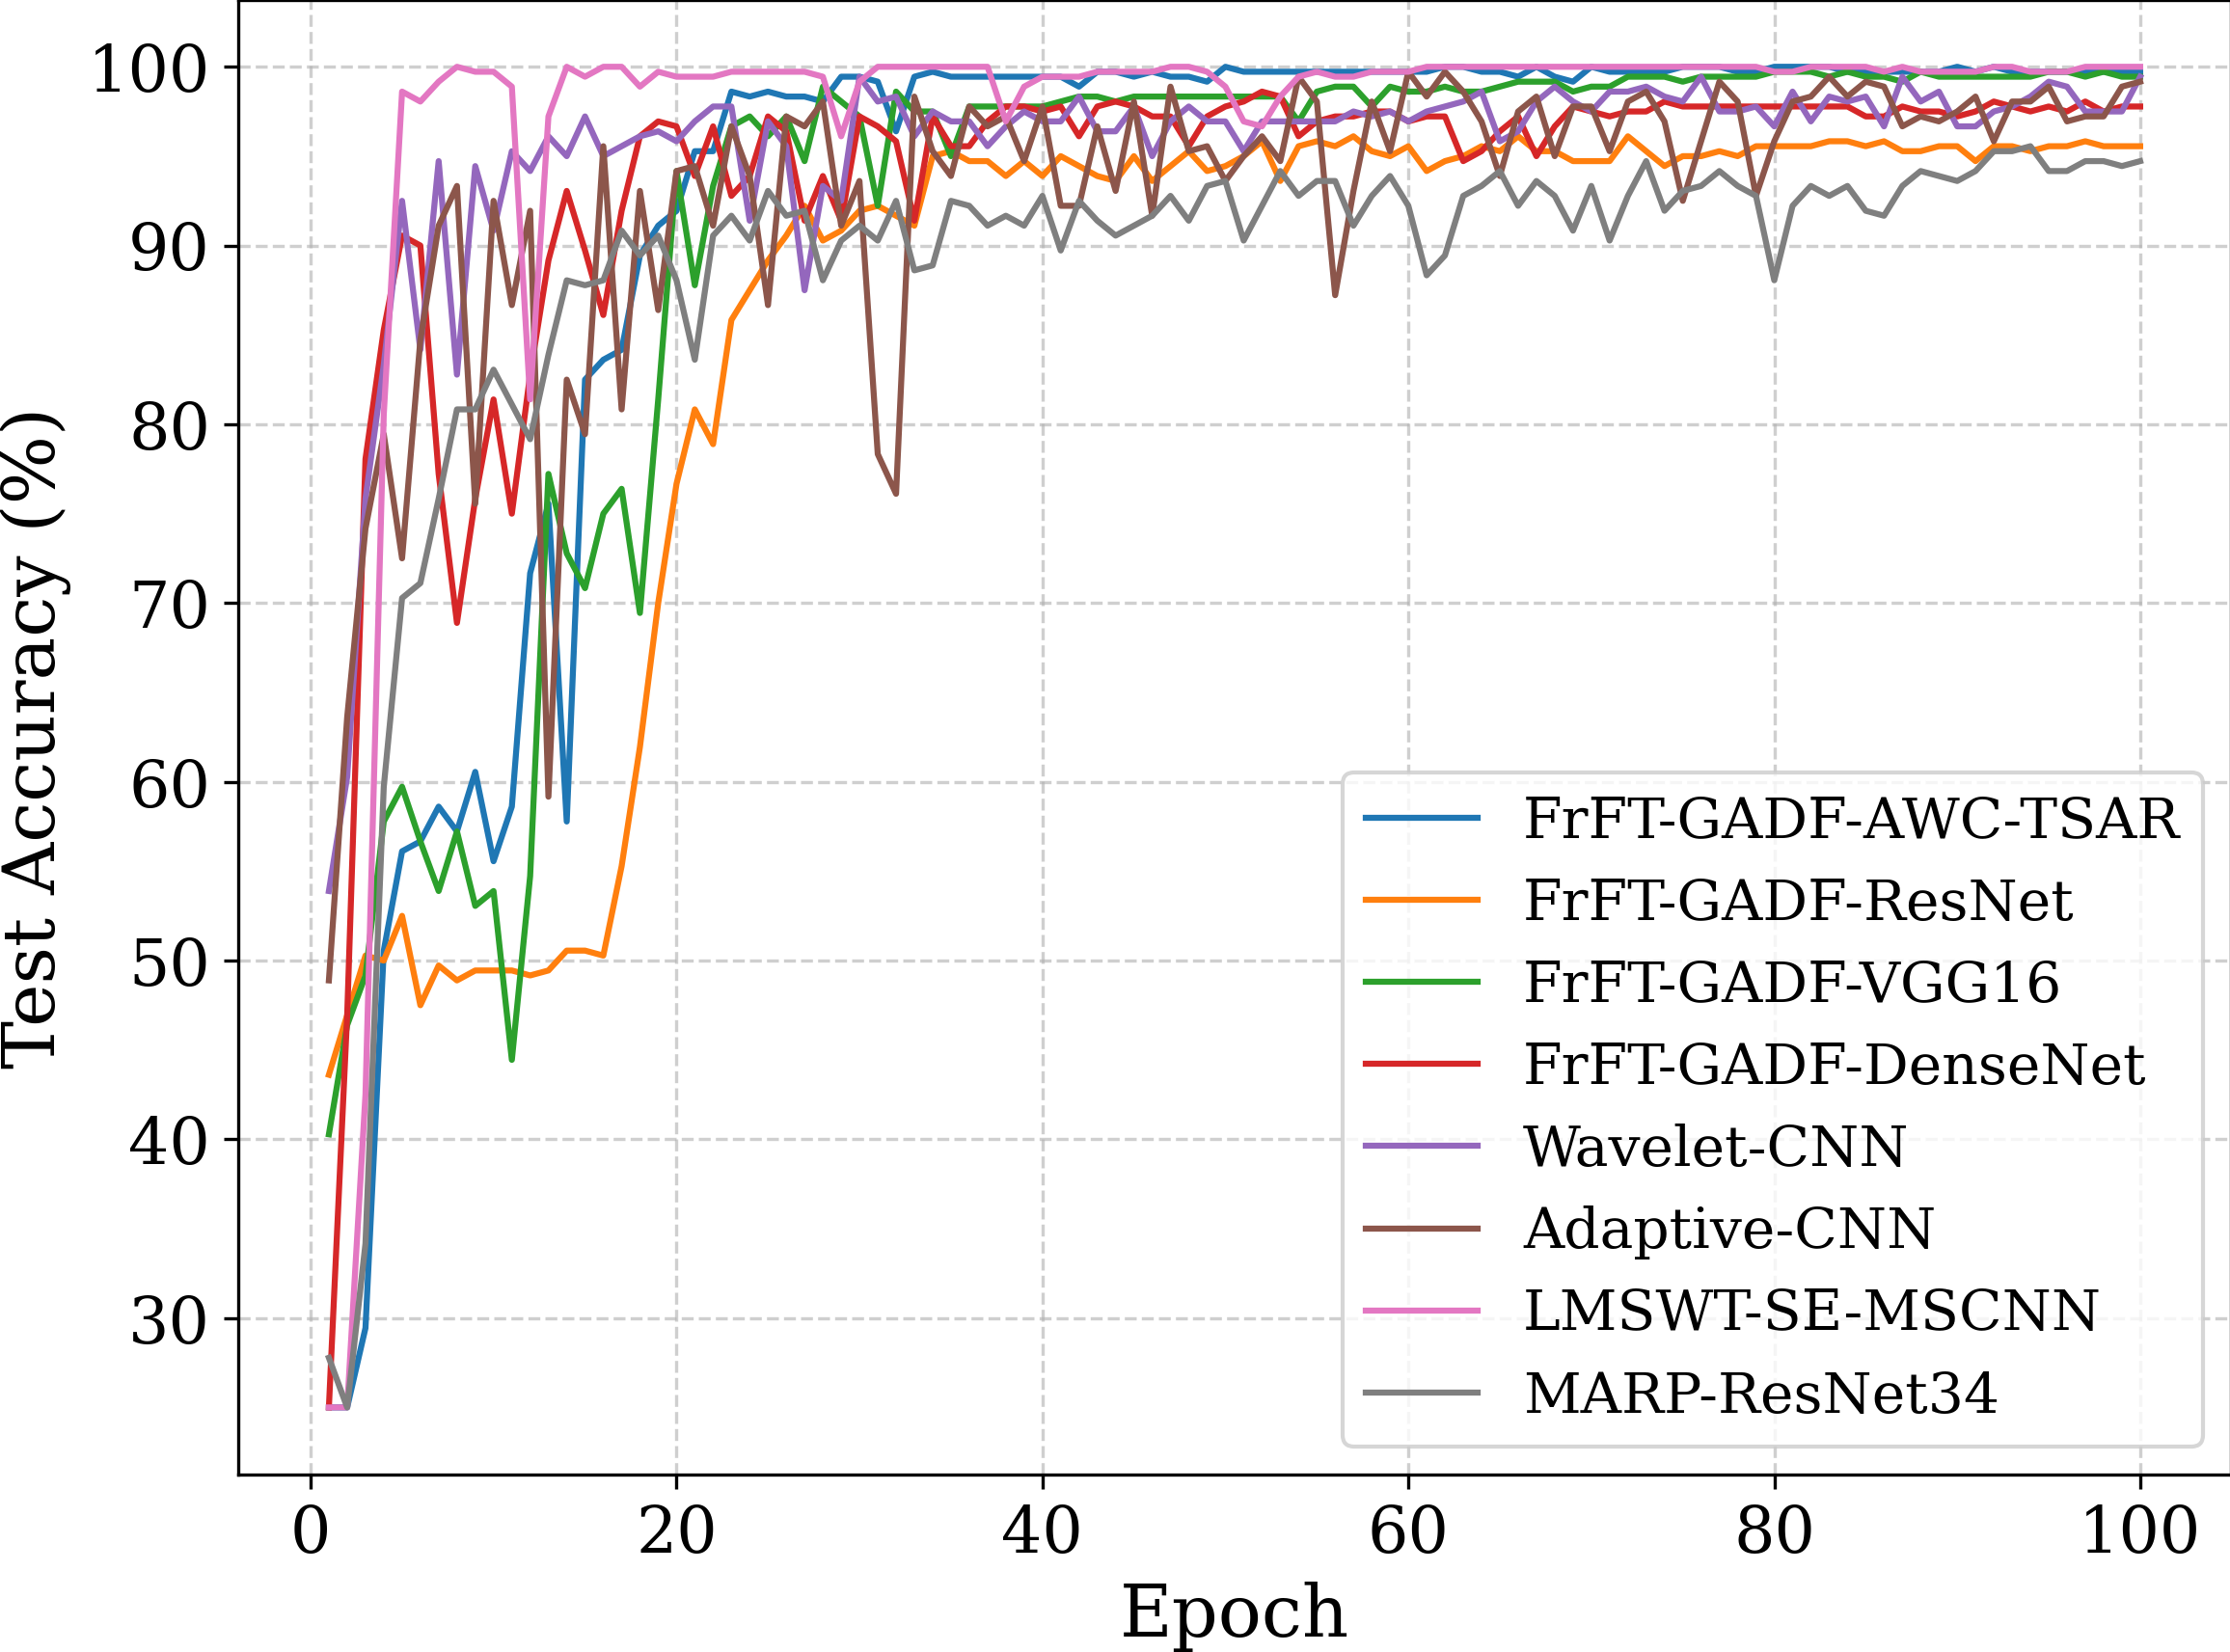

The table this chart was drawn from, first rows:
Epoch, FrFT-GADF-AWC-TSAR, FrFT-GADF-ResNet, FrFT-GADF-VGG16, FrFT-GADF-DenseNet, Wavelet-CNN, Adaptive-CNN, LMSWT-SE-MSCNN, MARP-ResNet34
1, 25.0, 43.61, 40.28, 25.0, 53.89, 48.89, 25.0, 27.78
2, 25.0, 46.94, 46.39, 46.94, 60.28, 63.61, 25.0, 25.0
3, 29.44, 50.28, 49.17, 78.06, 75.83, 74.17, 42.5, 34.17
4, 50.56, 50.0, 57.78, 85.28, 83.33, 79.44, 80.56, 59.72
5, 56.11, 52.5, 59.72, 90.56, 92.5, 72.5, 98.61, 70.28
6, 56.67, 47.5, 56.67, 90.0, 84.17, 84.72, 98.06, 71.11
7, 58.61, 49.72, 53.89, 77.22, 94.72, 91.11, 99.17, 75.83
8, 57.22, 48.89, 57.22, 68.89, 82.78, 93.33, 100.0, 80.83
9, 60.56, 49.44, 53.06, 75.83, 94.44, 75.56, 99.72, 80.83
10, 55.56, 49.44, 53.89, 81.39, 90.83, 92.5, 99.72, 83.06
11, 58.61, 49.44, 44.44, 75.0, 95.28, 86.67, 98.89, 81.11
12, 71.67, 49.17, 54.72, 82.78, 94.17, 91.94, 81.39, 79.17
13, 75.56, 49.44, 77.22, 89.17, 96.11, 59.17, 97.22, 83.89
14, 57.78, 50.56, 72.78, 93.06, 95.0, 82.5, 100.0, 88.06
15, 82.5, 50.56, 70.83, 89.72, 97.22, 79.44, 99.44, 87.78
16, 83.61, 50.28, 75.0, 86.11, 95.0, 95.56, 100.0, 88.06
17, 84.17, 55.28, 76.39, 91.94, 95.56, 80.83, 100.0, 90.83
18, 89.44, 61.94, 69.44, 96.11, 96.11, 93.06, 98.89, 89.44
19, 91.11, 70.0, 81.39, 96.94, 96.39, 86.39, 99.72, 90.56
20, 91.94, 76.67, 94.17, 96.67, 95.83, 94.17, 99.44, 88.06
21, 95.28, 80.83, 87.78, 93.89, 96.94, 94.44, 99.44, 83.61
22, 95.28, 78.89, 93.33, 96.67, 97.78, 91.11, 99.44, 90.56
23, 98.61, 85.83, 96.67, 92.78, 97.78, 96.67, 99.72, 91.67
24, 98.33, 87.5, 97.22, 93.89, 91.39, 93.89, 99.72, 90.28
25, 98.61, 89.17, 96.11, 97.22, 96.94, 86.67, 99.72, 93.06
26, 98.33, 90.56, 97.22, 96.39, 95.56, 97.22, 99.72, 91.67
27, 98.33, 92.22, 94.72, 91.39, 87.5, 96.67, 99.72, 91.94
28, 98.06, 90.28, 98.89, 93.89, 93.33, 98.06, 99.44, 88.06
29, 99.44, 90.83, 98.06, 91.39, 92.5, 91.11, 96.11, 90.28
30, 99.44, 91.94, 97.22, 97.22, 99.44, 93.61, 99.17, 91.11
31, 99.17, 92.22, 92.22, 96.67, 98.06, 78.33, 100.0, 90.28
32, 96.39, 91.67, 98.61, 95.83, 98.33, 76.11, 100.0, 92.5
33, 99.44, 91.11, 97.5, 91.39, 96.11, 98.33, 100.0, 88.61
34, 99.72, 95.0, 97.5, 97.22, 97.5, 95.28, 100.0, 88.89
35, 99.44, 95.28, 95.0, 95.56, 96.94, 93.89, 100.0, 92.5
36, 99.44, 94.72, 97.78, 95.56, 96.94, 97.78, 100.0, 92.22
37, 99.44, 94.72, 97.78, 96.94, 95.56, 96.67, 100.0, 91.11
38, 99.44, 93.89, 97.78, 97.78, 96.67, 97.22, 96.94, 91.67
39, 99.44, 94.72, 97.78, 97.78, 97.5, 94.72, 98.89, 91.11
40, 99.44, 93.89, 97.78, 97.5, 96.94, 97.78, 99.44, 92.78
41, 99.44, 95.0, 98.06, 97.78, 96.94, 92.22, 99.44, 89.72
42, 98.89, 94.44, 98.33, 96.11, 98.33, 92.22, 99.44, 92.5
43, 99.72, 93.89, 98.33, 97.78, 96.39, 96.67, 99.72, 91.39
44, 99.72, 93.61, 98.06, 98.06, 96.39, 93.06, 99.72, 90.56
45, 99.44, 95.0, 98.33, 97.78, 97.78, 98.06, 99.72, 91.11
46, 99.72, 93.61, 98.33, 97.22, 95.0, 91.67, 99.72, 91.67
47, 99.44, 94.44, 98.33, 97.22, 96.94, 98.89, 100.0, 92.78
48, 99.44, 95.28, 98.33, 95.56, 97.78, 95.28, 100.0, 91.39
49, 99.17, 94.17, 98.33, 97.22, 96.94, 95.56, 99.72, 93.33
50, 100.0, 94.44, 98.33, 97.78, 96.94, 93.61, 98.89, 93.61
51, 99.72, 95.0, 98.33, 98.06, 95.28, 95.0, 96.94, 90.28
52, 99.72, 95.83, 98.33, 98.61, 96.94, 96.11, 96.67, 92.22
53, 99.72, 93.61, 98.33, 98.33, 96.94, 94.72, 98.33, 94.17
54, 99.72, 95.56, 96.94, 96.11, 96.94, 99.44, 99.44, 92.78
55, 99.72, 95.83, 98.61, 96.94, 96.94, 98.06, 99.72, 93.61
56, 99.72, 95.56, 98.89, 97.22, 96.94, 87.22, 99.44, 93.61
57, 99.72, 96.11, 98.89, 97.22, 97.5, 93.06, 99.44, 91.11
58, 99.72, 95.28, 97.78, 97.5, 97.22, 98.06, 99.72, 92.78
59, 99.72, 95.0, 98.89, 97.5, 97.5, 95.28, 99.72, 93.89
60, 99.72, 95.56, 98.61, 96.94, 96.94, 99.72, 99.72, 92.22
... 40 more rows
